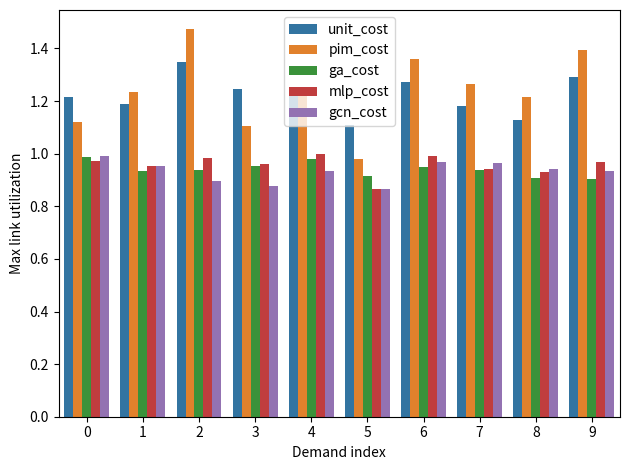

Reproduce this figure in Python.
import matplotlib.pyplot as plt
import seaborn as sns
import pandas as pd

unit_cost = [1.21379893, 1.18906869, 1.34669224, 1.2445178, 1.23449388, 1.10895782, 1.27115316, 1.18100025, 1.12661258, 1.29268271]
pim_cost = [1.1188301228885917, 1.2332854397163537, 1.4725940497624448, 1.1065342968252516, 1.2501762778447842, 0.9787916306808886, 1.361441695207257, 1.2658805994924174, 1.214018928661356, 1.394809517157453]
# ga = [1.0044253560832446, 0.9620593454101264, 0.9468294441075348, 0.9457800862110219, 0.9903427004059936, 0.8937607713049982, 0.9638095600708092, 0.9378049561061873, 0.9158847579144724, 0.9196398250992089]
# ga = [0.9828817057906858, 0.9491181811535294, 0.9195092819174914, 0.9419379183020823, 0.956957606748673, 0.9269002770166294, 0.9781811117957957, 0.916340852102657, 0.9258565469413669, 0.8897153394514591]
ga = [0.9862441841955891, 0.9359758460767301, 0.9361308517602467, 0.951928854369935, 0.9798218833695987, 0.9138008971491832, 0.9500500857193844, 0.9361399533055176, 0.9059154737947654, 0.9020270730760952]
# mlp_cost = [0.9723782789833684, 0.9519449849127801, 0.9867076842415929, 0.9598377534850857, 0.9996599163804774, 0.8669169804467621, 0.9926003330050067, 0.9422102690163197, 0.9317620446918033, 0.9997425755593198]
mlp_cost = [0.9723782789833684, 0.9519449849127801, 0.9846414772469395, 0.9598377534850857, 0.9996599163804774, 0.8669169804467621, 0.9926003330050067, 0.9422102690163197, 0.9317620446918033, 0.9696553676019787]
mlp_step_count = [67, 53, 49, 45, 47, 59, 48, 34, 73, 25]
# gcn_cost = [0.9949427743225393, 0.9620593454101265, 0.9134301458210684, 0.9627392787502512, 0.9204085633028879, 0.8733709675374655, 0.9669934537329984, 0.9655386450620106, 0.9402975048942281, 0.9352017408122854]
gcn_cost = [0.9905923761858135, 0.9519449849127801, 0.8944339457214708, 0.8756948594044954, 0.9336271316062935, 0.8669169804467621, 0.9669934537329984, 0.9655386450620106, 0.9402975048942281, 0.9352017408122854]
gcn_step_count = [51, 31, 100, 129, 118, 35, 33, 43, 57, 30]
# mixed_cost = [0.9949427743225393, 0.9519449849127801, 0.9394377745461057, 0.9598377534850857, 0.9965305858655954, 0.9580081147465872, 0.9669934537329984, 0.9666452569711872, 0.9899200772458655, 0.9352017408122854]
mixed_cost = [0.9674663272416301, 0.9519449849127801, 0.9221817053780158, 0.9598377534850857, 0.9336271316062935, 0.8733709675374655, 0.9669934537329984, 0.9378049561061873, 0.9317620446918033, 0.8815073516445778]



data = []
for i in range(len(unit_cost)):
    data.append([i, unit_cost[i], 'unit_cost'])
    data.append([i, pim_cost[i], 'pim_cost'])
    data.append([i, ga[i], 'ga_cost'])
    data.append([i, mlp_cost[i], 'mlp_cost'])
    data.append([i, gcn_cost[i], 'gcn_cost'])

    # data.append([i, mixed_cost[i], 'mixed_cost'])
    # data.append([i, gcn_step_count[i], 'gcn_step_count'])
    # data.append([i, mlp_step_count[i], 'mlp_step_count'])
df = pd.DataFrame(data, columns=['index', 'cost', 'algo'])

ax = sns.barplot(df, x='index', y='cost', hue='algo')
# ax = sns.lineplot(df, x=x, y=y, hue='algo')
ax.legend_.set_title(None)
ax.set(xlabel="Demand index", ylabel="Max link utilization")
# if x == 'critical':
#     ax.set_xticklabels(["30%", '40%', '50%', "60%", "70%", '80%'])
# if y == 'failed_rate':
#     ax.yaxis.set_major_formatter(FormatStrFormatter('%.2f %%'))
#     ax.yaxis.set_major_formatter(PercentFormatter(xmax=1, decimals=0))

plt.tight_layout()
plt.show()

